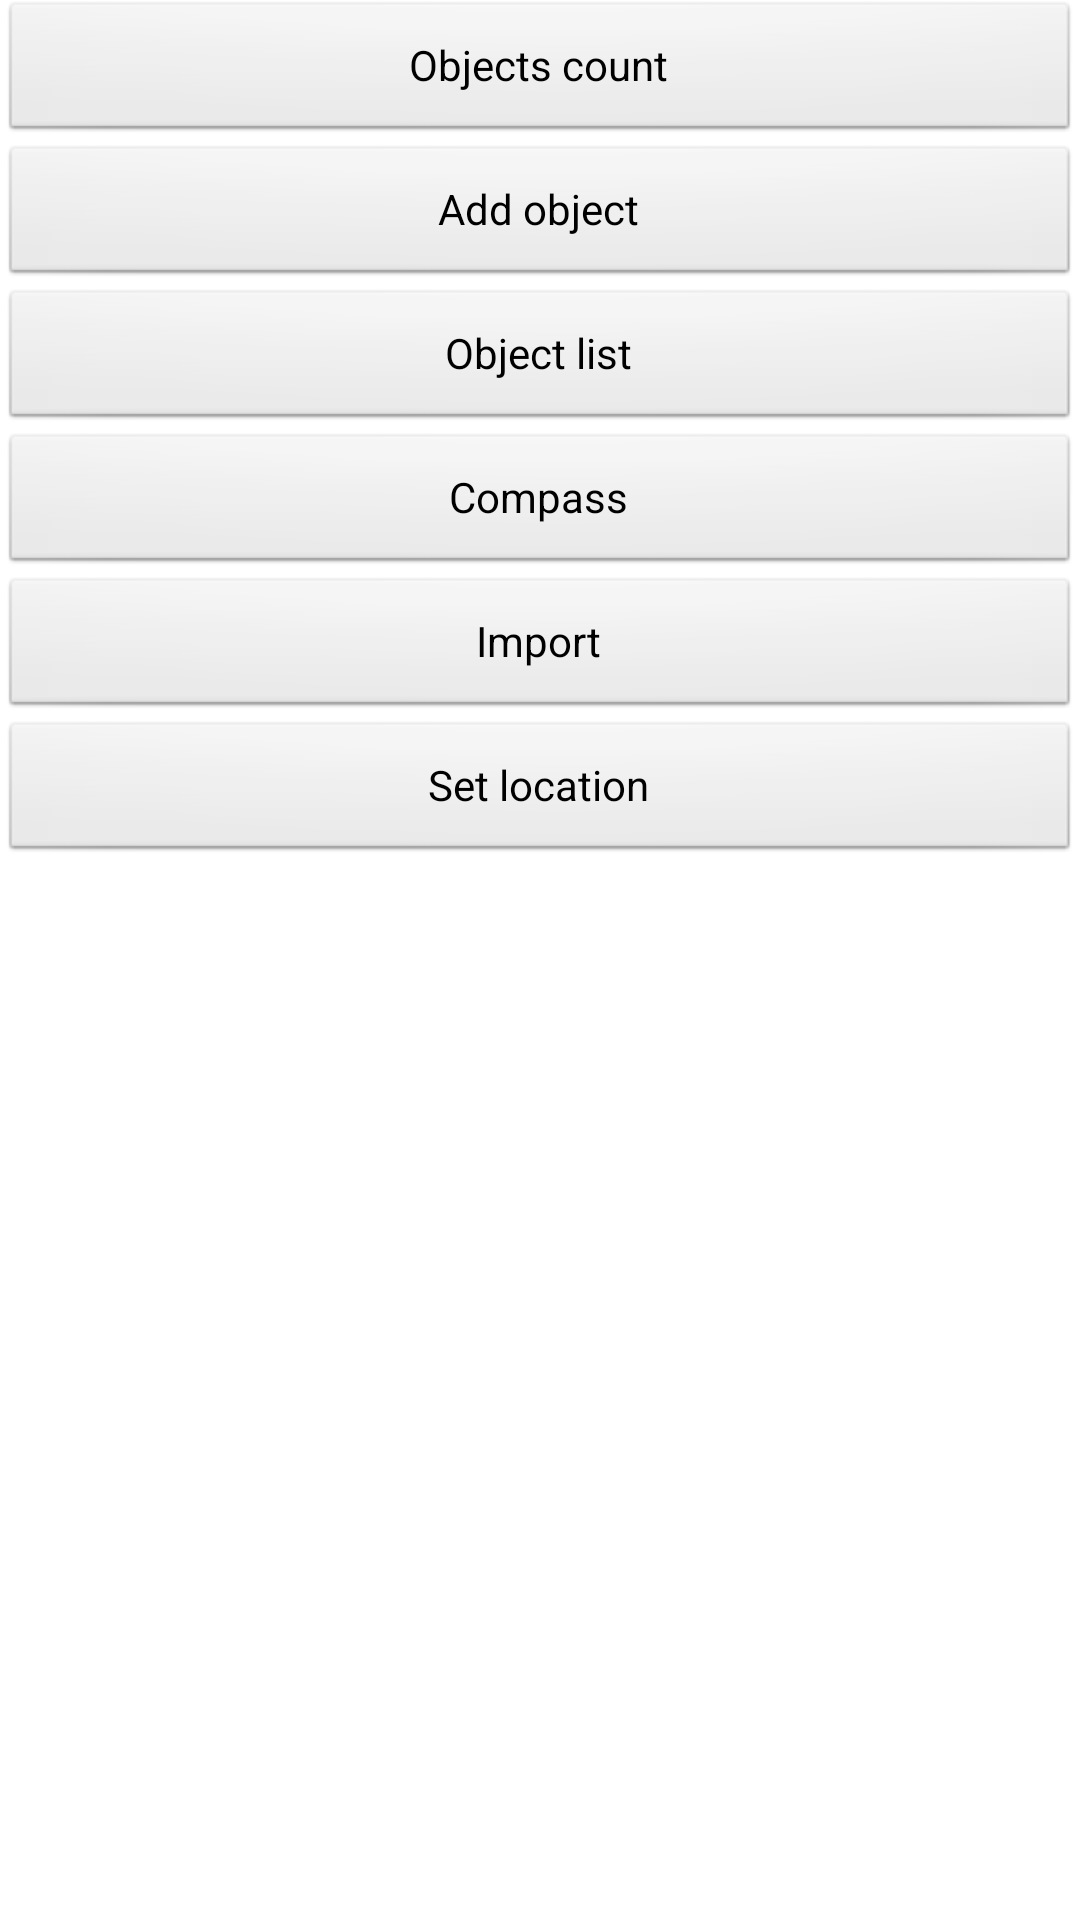

Reconstruct the res/layout file that produces this screen, plus the resources it refers to.
<!-- AndroidManifest.xml: application theme AppTheme -->
<!-- res/layout/activity_main.xml -->
<RelativeLayout xmlns:android="http://schemas.android.com/apk/res/android"
    xmlns:tools="http://schemas.android.com/tools"
    android:layout_width="match_parent"
    android:layout_height="match_parent"
    tools:context=".MainActivity" >

    <Button
        android:id="@+id/buttonCancel"
        android:layout_width="fill_parent"
        android:layout_height="wrap_content"
        android:layout_alignParentLeft="true"
        android:layout_alignParentTop="true"
        android:onClick="onButton1Clicked"
        android:text="Objects count" />

    <Button
        android:id="@+id/buttonScrollLeft"
        android:layout_width="fill_parent"
        android:layout_height="wrap_content"
        android:layout_alignParentLeft="true"
        android:layout_below="@+id/buttonCancel"
        android:onClick="onButton2Clicked"
        android:text="Add object" />

    <Button
        android:id="@+id/buttonScrollRight"
        android:layout_width="fill_parent"
        android:layout_height="wrap_content"
        android:layout_alignParentLeft="true"
        android:layout_below="@+id/buttonScrollLeft"
        android:onClick="onButton3Clicked"
        android:text="Object list" />

    <Button
        android:id="@+id/button3"
        android:layout_width="fill_parent"
        android:layout_height="wrap_content"
        android:layout_alignParentLeft="true"
        android:layout_below="@+id/buttonScrollRight"
        android:onClick="onButton4Clicked"
        android:text="Compass" />

    <Button
        android:id="@+id/button4"
        android:layout_width="fill_parent"
        android:layout_height="wrap_content"
        android:layout_alignParentLeft="true"
        android:layout_below="@+id/button3"
        android:onClick="onButton5Clicked"
        android:text="Import" />

    <Button
        android:id="@+id/buttonSetLocation"
        android:layout_width="match_parent"
        android:layout_height="wrap_content"
        android:layout_below="@+id/button4"
        android:onClick="onButton6Clicked"
        android:text="Set location" />

</RelativeLayout>
<!-- resources referenced by this layout -->
<resources>
  <style name="AppTheme" parent="AppBaseTheme">
          
      </style>
  <style name="AppBaseTheme" parent="android:Theme.Light">
          
      </style>
</resources>
